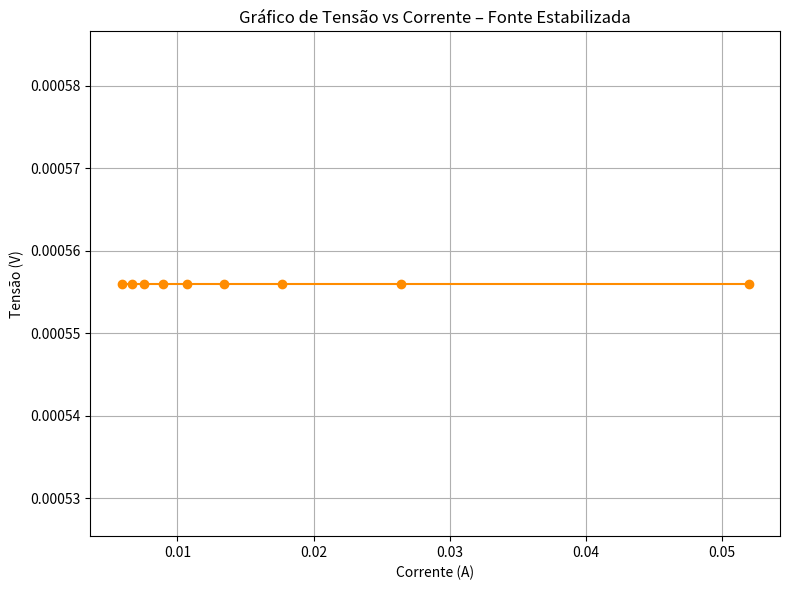

Reproduce this figure in Python.
import matplotlib.pyplot as plt

# Tensão constante da fonte (em volts)
V = 0.000556  # 0,556 mV

# Correntes medidas (em mA)
correntes_mA = [51.94, 26.41, 17.68, 13.44, 10.72, 8.96, 7.57, 6.64, 5.90]

# Converter para ampères
correntes_A = [i / 1000 for i in correntes_mA]

# Calcular V/I para cada ponto
valores_V_por_I = [V  for i in correntes_A]

# Gerar gráfico
plt.figure(figsize=(8, 6))
plt.plot(correntes_A, valores_V_por_I, marker='o', linestyle='-', color='darkorange')
plt.title('Gráfico de Tensão vs Corrente – Fonte Estabilizada')
plt.xlabel('Corrente (A)')
plt.ylabel('Tensão (V)')
plt.grid(True)
plt.tight_layout()
plt.show()
